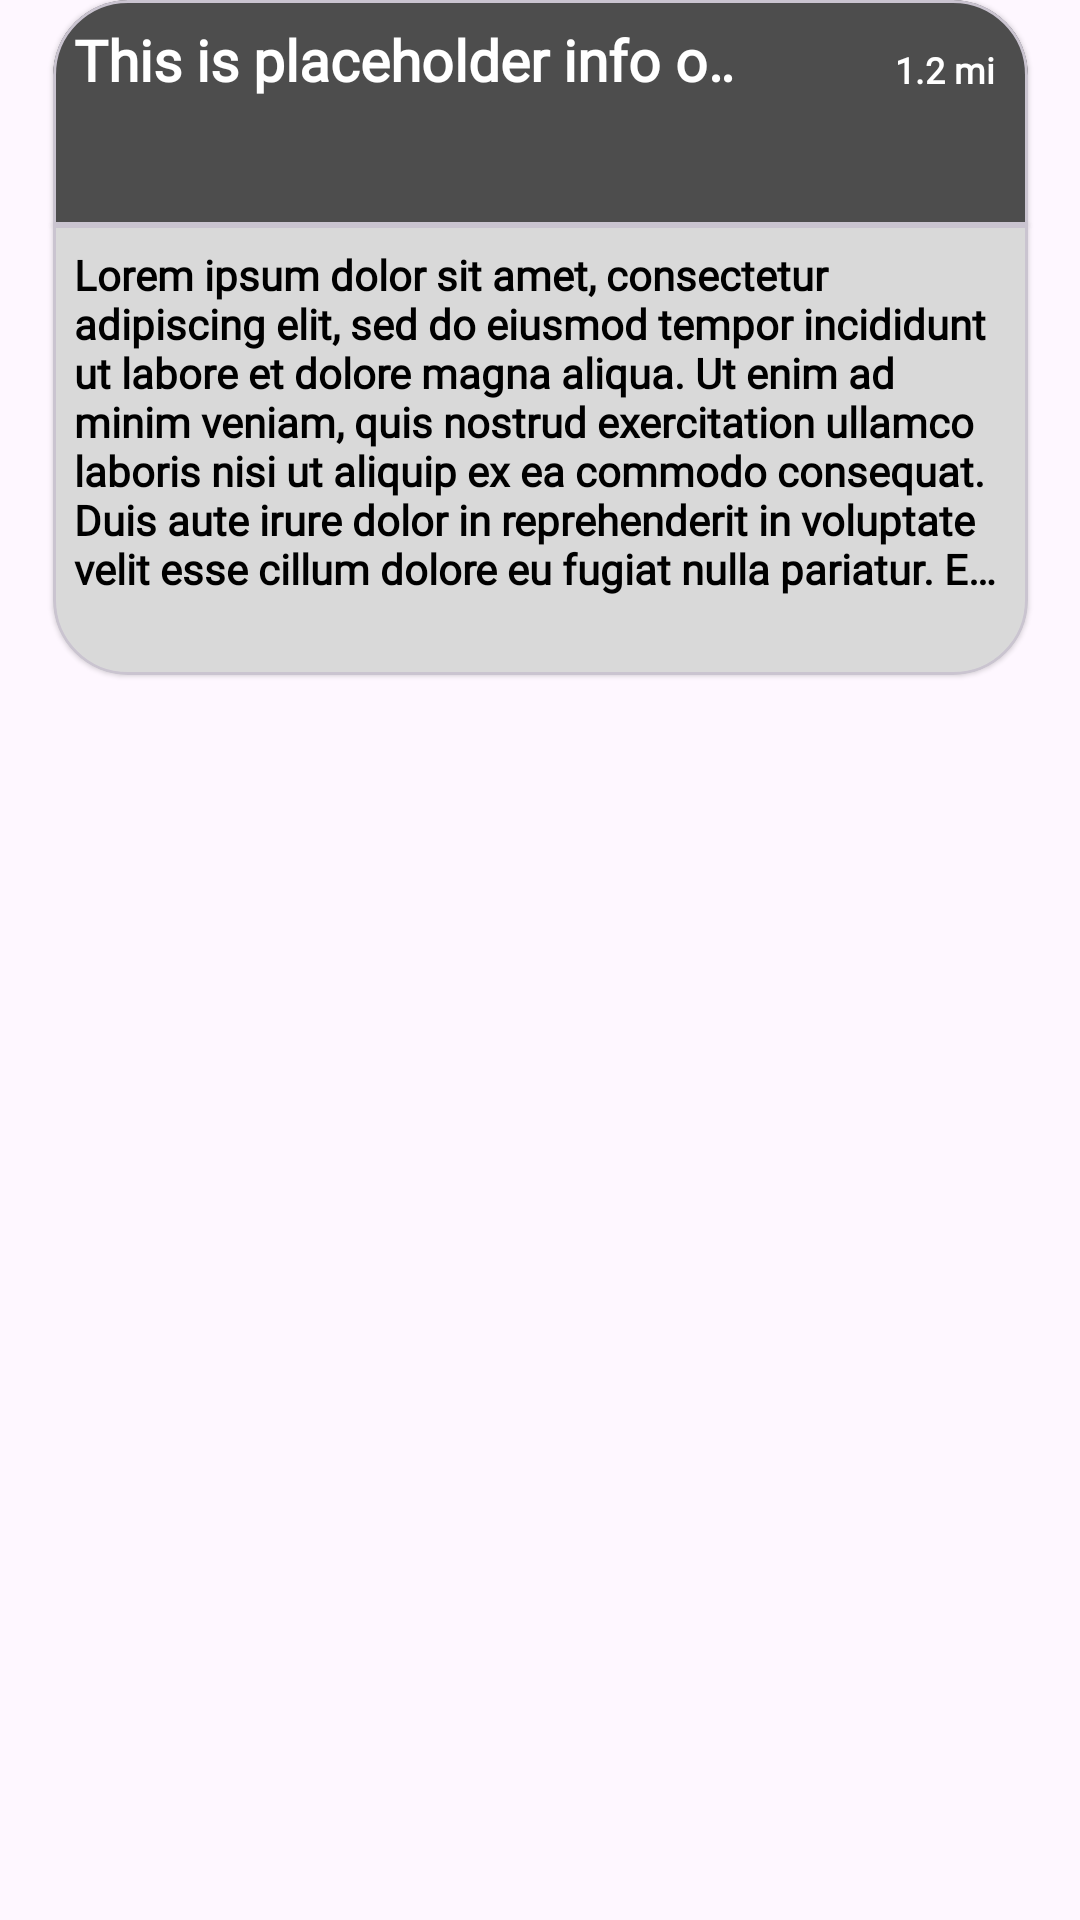

Write the Android layout XML for this screen, with the resource values it uses.
<!-- AndroidManifest.xml: application theme Base.Theme.FestivViews -->
<!-- res/layout/local_establishment_item.xml -->
<?xml version="1.0" encoding="utf-8"?>
<androidx.constraintlayout.widget.ConstraintLayout xmlns:android="http://schemas.android.com/apk/res/android"
    xmlns:app="http://schemas.android.com/apk/res-auto"
    xmlns:tools="http://schemas.android.com/tools"
    android:layout_width="325dp"
    android:layout_height="wrap_content"
    android:layout_marginStart="8dp"
    android:layout_marginEnd="8dp"
    android:layout_marginBottom="8dp">

    <com.google.android.material.card.MaterialCardView
        android:id="@+id/LocalEventCardHeader"
        style="@style/EventCardHeader"
        android:layout_width="325dp"
        android:layout_height="75dp"
        app:layout_constraintEnd_toEndOf="parent"
        app:layout_constraintStart_toStartOf="parent"
        app:layout_constraintTop_toTopOf="parent">
        <androidx.constraintlayout.widget.ConstraintLayout
            android:layout_width="match_parent"
            android:layout_height="match_parent">

            <TextView
                android:id="@+id/LECHTitle"
                android:layout_width="225dp"
                android:layout_height="25dp"
                style="@style/EventCardHeaderTitle"
                android:text="This is placeholder info on a pool party"
                android:textSize="19dp"
                app:layout_constraintStart_toStartOf="parent"
                app:layout_constraintTop_toTopOf="parent" />

            <TextView
                android:id="@+id/text_event_address_distance"
                android:layout_width="75dp"
                android:layout_height="15dp"
                style="@style/EventCardHeaderDistance"
                android:layout_marginTop="8dp"
                android:layout_marginEnd="4dp"
                android:text="1.2 mi"
                android:textSize="12dp"
                app:layout_constraintEnd_toEndOf="parent"
                app:layout_constraintTop_toTopOf="parent" />

            <androidx.recyclerview.widget.RecyclerView
                android:id="@+id/estItemTagsRV"
                android:layout_width="match_parent"
                android:layout_height="40dp"
                android:orientation="horizontal"
                app:layoutManager="androidx.recyclerview.widget.LinearLayoutManager"
                app:layout_constraintTop_toBottomOf="@id/LECHTitle"
                tools:listitem="@layout/tag_item" />


        </androidx.constraintlayout.widget.ConstraintLayout>
    </com.google.android.material.card.MaterialCardView>

    <com.google.android.material.card.MaterialCardView
        android:id="@+id/LocalEventCardInfo"
        style="@style/EventCardInfo"
        android:layout_width="325dp"
        android:layout_height="150dp"
        app:layout_constraintEnd_toEndOf="parent"
        app:layout_constraintStart_toStartOf="parent"
        app:layout_constraintTop_toBottomOf="@+id/LocalEventCardHeader">
        <androidx.constraintlayout.widget.ConstraintLayout
            android:layout_width="match_parent"
            android:layout_height="match_parent">

            <TextView
                android:id="@+id/LECIDescription"
                android:layout_width="match_parent"
                android:layout_height="120dp"
                style="@style/EventCardInfoDescription"
                android:textSize="14dp"
                android:text="Lorem ipsum dolor sit amet, consectetur adipiscing elit, sed do eiusmod tempor incididunt ut labore et dolore magna aliqua. Ut enim ad minim veniam, quis nostrud exercitation ullamco laboris nisi ut aliquip ex ea commodo consequat. Duis aute irure dolor in reprehenderit in voluptate velit esse cillum dolore eu fugiat nulla pariatur. Excepteur sint occaecat cupidatat non proident, sunt in culpa qui officia deserunt mollit anim id est laborum."
                app:layout_constraintEnd_toEndOf="parent"
                app:layout_constraintStart_toStartOf="parent"
                app:layout_constraintTop_toTopOf="parent" />


        </androidx.constraintlayout.widget.ConstraintLayout>

    </com.google.android.material.card.MaterialCardView>

</androidx.constraintlayout.widget.ConstraintLayout>
<!-- res/layout/tag_item.xml (included above) -->
<?xml version="1.0" encoding="utf-8"?>
<androidx.constraintlayout.widget.ConstraintLayout xmlns:android="http://schemas.android.com/apk/res/android"
    xmlns:app="http://schemas.android.com/apk/res-auto"
    android:layout_width="wrap_content"
    android:layout_height="wrap_content"
    android:id="@+id/tag_item">

    <TextView
        android:id="@+id/tagText"
        app:layout_constraintBottom_toBottomOf="parent"
        app:layout_constraintEnd_toEndOf="parent"
        app:layout_constraintStart_toStartOf="parent"
        app:layout_constraintTop_toTopOf="parent"
        style="@style/RoundedBottomCornersOnly"
        android:layout_width="wrap_content"
        android:layout_height="wrap_content"
        android:background="@drawable/rounded_text_entry"
        android:paddingHorizontal="10dp"
        android:paddingVertical="5dp"
        android:layout_margin="5dp"
        android:textSize="14dp"
        android:text="#Restaurant"
        android:backgroundTint="@color/black"
        android:textColor="@color/white"/>
</androidx.constraintlayout.widget.ConstraintLayout>
<!-- resources referenced by this layout -->
<resources>
  <color name="black">#FF000000</color>
  <color name="white">#FFFFFFFF</color>
  <!-- drawable rounded_text_entry (drawable) -->
  <?xml version="1.0" encoding="utf-8"?>
  <shape xmlns:android="http://schemas.android.com/apk/res/android">
      <solid android:color="#CCAABABA"/>
      <corners
          android:bottomRightRadius="15dp"
          android:bottomLeftRadius="15dp"
          android:topLeftRadius="15dp"
          android:topRightRadius="15dp" />
  </shape>
  <style name="EventCardHeader" parent="@style/Widget.MaterialComponents.CardView">
          <item name="shapeAppearanceOverlay">@style/RoundedTopCornersOnly</item>
          <item name="android:backgroundTint">@color/EventHeaderCard</item>
      </style>
  <style name="EventCardHeaderDistance" parent="@style/Widget.AppCompat.TextView">
          <item name="android:ellipsize">marquee</item>
          <item name="android:fontFamily">"@font/inter"</item>
          <item name="android:lines">1</item>
          <item name="android:textColor">@color/EventHeaderDistanceText</item>
          <item name="android:textAlignment">textEnd</item>
          <item name="android:textFontWeight" tools:targetApi="p">1000</item>
      </style>
  <style name="EventCardHeaderTitle" parent="@style/Widget.AppCompat.TextView">
          <item name="android:ellipsize">marquee</item>
          <item name="android:fontFamily">"@font/inter"</item>
          <item name="android:lines">1</item>
          <item name="android:textColor">@color/EventHeaderTitleText</item>
          <item name="android:textFontWeight" tools:targetApi="p">1000</item>
      </style>
  <style name="EventCardInfo" parent="@style/Widget.MaterialComponents.CardView">
          <item name="shapeAppearanceOverlay">@style/RoundedBottomCornersOnly</item>
          <item name="android:backgroundTint">@color/EventInfoCard</item>
      </style>
  <style name="EventCardInfoDescription" parent="@style/Widget.AppCompat.TextView">
          <item name="android:ellipsize">end</item>
          <item name="android:fontFamily">"@font/inter"</item>
          <item name="android:lines">7</item>
          <item name="android:textColor">@color/EventInfoText</item>
          <item name="android:textFontWeight" tools:targetApi="p">600</item>
      </style>
  <style name="RoundedBottomCornersOnly" parent="">
          <item name="cornerFamily">rounded</item>
          <item name="cornerSizeTopRight">0dp</item>
          <item name="cornerSizeTopLeft">0dp</item>
          <item name="cornerSizeBottomRight">25dp</item>
          <item name="cornerSizeBottomLeft">25dp</item>
      </style>
  <style name="Base.Theme.FestivViews" parent="Theme.Material3.DayNight.NoActionBar">
          
          
          <item name="android:windowActivityTransitions">true</item>
      </style>
  <style name="RoundedTopCornersOnly" parent="">
          <item name="cornerFamily">rounded</item>
          <item name="cornerSizeTopRight">25dp</item>
          <item name="cornerSizeTopLeft">25dp</item>
          <item name="cornerSizeBottomRight">0dp</item>
          <item name="cornerSizeBottomLeft">0dp</item>
      </style>
  <color name="EventHeaderCard">#4D4D4D</color>
  <color name="EventHeaderDistanceText">#FFFFFF</color>
  <color name="EventHeaderTitleText">#FFFFFF</color>
  <color name="EventInfoCard">#D9D9D9</color>
  <color name="EventInfoText">#000000</color>
</resources>
